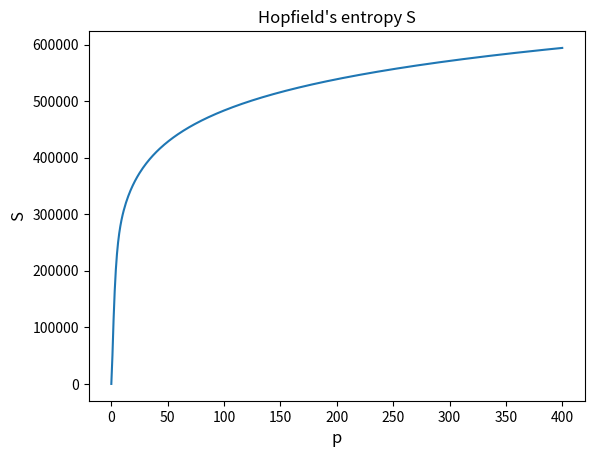

Here is the Python script that generated this plot:
import numpy as np
import math
import matplotlib.pyplot as plt
import scipy.special as sc

filename = "Hopfield entropy"
N=400
max_patterns= 400

p = np.arange(0, max_patterns + 1, 1)

def entropy_sum(N_pattern):
    entropy_vector = np.zeros(max_patterns + 1)
    for x in N_pattern:
        sum = 0
        for a in range(-x,x):
            combin = sc.comb(x, (a+x)/2)
            power = pow(1/2.,x)
            logartim = np.log(combin*power)
            sum = sum + combin*power*logartim
        entropy_vector[x] = sum
    return entropy_vector  

entropy = - N*(N-1)/2 * entropy_sum(p)
plt.plot(p, entropy)
plt.title("Hopfield's entropy S")
plt.xlabel("p", fontsize=12)
plt.ylabel("S", fontsize=12)
plt.show()